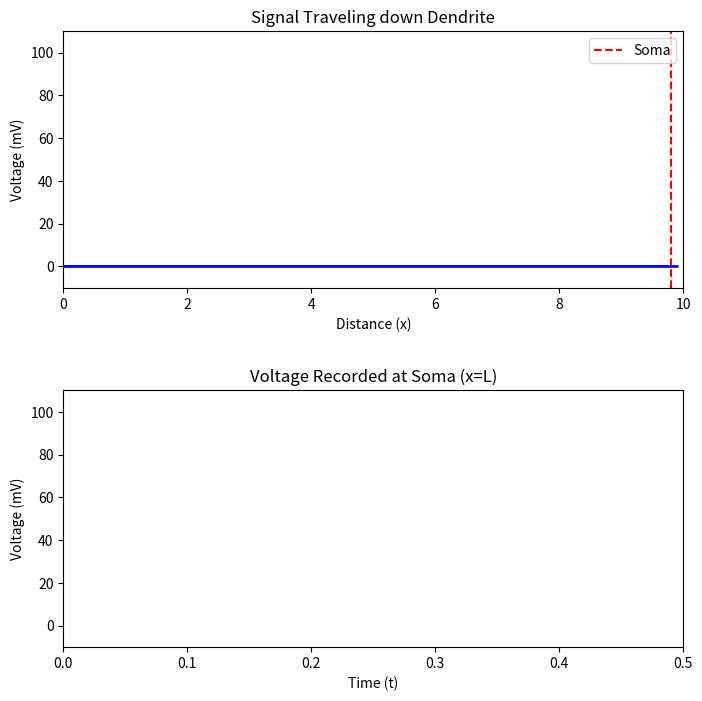

Write Python code to recreate this figure.
import matplotlib.pyplot as plt
import numpy as np
from matplotlib.animation import FuncAnimation

# --- 1. CONFIGURATION ---
L_dendrite = 10.0  # Length of dendrite (micrometers or arbitrary units)
c = 50.0  # Conduction velocity (slower in dendrites usually)
T_duration = 0.5  # Total simulation time

dx = 0.1
dt = 0.001

# CFL Condition Check
courant_number = c * dt / dx
print(courant_number)
if courant_number > 1:
    print("unstable")

x = np.arange(0, L_dendrite, dx)
t_steps = np.arange(0, T_duration, dt)
n_points = len(x)
n_steps = len(t_steps)

# Initialize Voltage
V = np.zeros(n_points)
soma_voltage_history = []  # To record what the soma sees


# input
def synaptic_input(time):
    # A burst happens early, at t=0.05
    peak_time = 0.05
    width = 0.01
    return 100 * np.exp(-((time - peak_time) ** 2) / (2 * width**2))


# --- 3. SIMULATION ---
V_history = []

for n in range(n_steps):
    current_time = n * dt

    # 1. Inject signal at the Dendrite Tip (x=0)
    V[0] = synaptic_input(current_time)

    # 2. Propagate (Upwind Scheme)
    V_new = V.copy()
    V_new[1:] = V[1:] - courant_number * (V[1:] - V[:-1])
    V = V_new

    # 3. Record History
    V_history.append(V.copy())

    # 4. Measure voltage at the Soma (The last point, x=L)
    soma_voltage_history.append(V[-1])

# --- 4. VISUALIZATION ---
fig, (ax1, ax2) = plt.subplots(2, 1, figsize=(8, 8))
plt.subplots_adjust(hspace=0.4)

# Plot 1: The Wave moving along the dendrite
ax1.set_xlim(0, L_dendrite)
ax1.set_ylim(-10, 110)
ax1.set_title("Signal Traveling down Dendrite")
ax1.set_xlabel("Distance (x)")
ax1.set_ylabel("Voltage (mV)")
(line1,) = ax1.plot([], [], "b-", lw=2)
# Draw a red line to represent the Soma at the end
ax1.axvline(x=L_dendrite - 0.2, color="r", linestyle="--", label="Soma")
ax1.legend(loc="upper right")

# Plot 2: The Voltage AT THE SOMA over time
ax2.set_xlim(0, T_duration)
ax2.set_ylim(-10, 110)
ax2.set_title("Voltage Recorded at Soma (x=L)")
ax2.set_xlabel("Time (t)")
ax2.set_ylabel("Voltage (mV)")
(line2,) = ax2.plot([], [], "r-", lw=2)


def animate(i):
    # Update Wave
    line1.set_data(x, V_history[i])

    # Update Soma Trace (draw line from t=0 up to current time)
    current_t_data = t_steps[:i]
    current_v_data = soma_voltage_history[:i]
    line2.set_data(current_t_data, current_v_data)

    return line1, line2


anim = FuncAnimation(fig, animate, frames=range(0, n_steps, 10), interval=20, blit=True)

plt.show()
